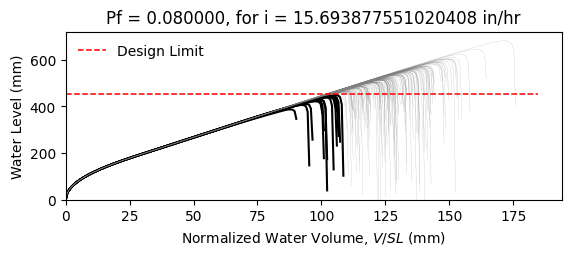

The table this chart was drawn from, first rows:
W14X22, L = 360.0 in, slope = 0.020833333333333332 in/in, dead load = 6.944444444444444e-05 kip/in…
zwlim AISC Appendix 2, zwlim DAMP, zwlim Proposed for ASCE 7, zwlim Neglect Ponding, dhnom Denver, dhnom New York, dhnom New Orleans, dh Denver, dh New York, dh New Orleans, dmax
15.16, 15.45, 13.32, 15.16, 0.8242, 0.8242, 0.8242, 3.171, 3.171, 3.171, 21.93, Safe, 
15.16, 15.45, 13.32, 15.16, 0.8242, 0.8242, 0.8242, 3.171, 3.171, 3.171, 19.12, Safe, 
15.16, 15.45, 13.32, 15.16, 0.8242, 0.8242, 0.8242, 3.171, 3.171, 3.171, 18.39, Safe, 
15.16, 15.45, 13.32, 15.16, 0.8242, 0.8242, 0.8242, 3.171, 3.171, 3.171, 21.64, Safe, 
15.16, 15.45, 13.32, 15.16, 0.8242, 0.8242, 0.8242, 3.171, 3.171, 3.171, 18.13, Safe, 
15.16, 15.45, 13.32, 15.16, 0.8242, 0.8242, 0.8242, 3.171, 3.171, 3.171, 26.82, Safe, 
15.16, 15.45, 13.32, 15.16, 0.8242, 0.8242, 0.8242, 3.171, 3.171, 3.171, 20.22, Safe, 
15.16, 15.45, 13.32, 15.16, 0.8242, 0.8242, 0.8242, 3.171, 3.171, 3.171, 18.32, Safe, 
15.16, 15.45, 13.32, 15.16, 0.8242, 0.8242, 0.8242, 3.171, 3.171, 3.171, 21.14, Safe, 
15.16, 15.45, 13.32, 15.16, 0.8242, 0.8242, 0.8242, 3.171, 3.171, 3.171, 19.85, Safe, 
15.16, 15.45, 13.32, 15.16, 0.8242, 0.8242, 0.8242, 3.171, 3.171, 3.171, 17.48, Fail, 
15.16, 15.45, 13.32, 15.16, 0.8242, 0.8242, 0.8242, 3.171, 3.171, 3.171, 16.86, Fail, 
15.16, 15.45, 13.32, 15.16, 0.8242, 0.8242, 0.8242, 3.171, 3.171, 3.171, 21.34, Safe, 
15.16, 15.45, 13.32, 15.16, 0.8242, 0.8242, 0.8242, 3.171, 3.171, 3.171, 18.72, Safe, 
15.16, 15.45, 13.32, 15.16, 0.8242, 0.8242, 0.8242, 3.171, 3.171, 3.171, 21.74, Safe, 
15.16, 15.45, 13.32, 15.16, 0.8242, 0.8242, 0.8242, 3.171, 3.171, 3.171, 19.72, Safe, 
15.16, 15.45, 13.32, 15.16, 0.8242, 0.8242, 0.8242, 3.171, 3.171, 3.171, 20.39, Safe, 
15.16, 15.45, 13.32, 15.16, 0.8242, 0.8242, 0.8242, 3.171, 3.171, 3.171, 22.33, Safe, 
15.16, 15.45, 13.32, 15.16, 0.8242, 0.8242, 0.8242, 3.171, 3.171, 3.171, 18.24, Safe, 
15.16, 15.45, 13.32, 15.16, 0.8242, 0.8242, 0.8242, 3.171, 3.171, 3.171, 19.18, Safe, 
15.16, 15.45, 13.32, 15.16, 0.8242, 0.8242, 0.8242, 3.171, 3.171, 3.171, 18.16, Safe, 
15.16, 15.45, 13.32, 15.16, 0.8242, 0.8242, 0.8242, 3.171, 3.171, 3.171, 21.57, Safe, 
15.16, 15.45, 13.32, 15.16, 0.8242, 0.8242, 0.8242, 3.171, 3.171, 3.171, 22.46, Safe, 
15.16, 15.45, 13.32, 15.16, 0.8242, 0.8242, 0.8242, 3.171, 3.171, 3.171, 19.96, Safe, 
15.16, 15.45, 13.32, 15.16, 0.8242, 0.8242, 0.8242, 3.171, 3.171, 3.171, 19.07, Safe, 
15.16, 15.45, 13.32, 15.16, 0.8242, 0.8242, 0.8242, 3.171, 3.171, 3.171, 16.79, Fail, 
15.16, 15.45, 13.32, 15.16, 0.8242, 0.8242, 0.8242, 3.171, 3.171, 3.171, 21.04, Safe, 
15.16, 15.45, 13.32, 15.16, 0.8242, 0.8242, 0.8242, 3.171, 3.171, 3.171, 20.74, Safe, 
15.16, 15.45, 13.32, 15.16, 0.8242, 0.8242, 0.8242, 3.171, 3.171, 3.171, 18.33, Safe, 
15.16, 15.45, 13.32, 15.16, 0.8242, 0.8242, 0.8242, 3.171, 3.171, 3.171, 23.19, Safe, 
15.16, 15.45, 13.32, 15.16, 0.8242, 0.8242, 0.8242, 3.171, 3.171, 3.171, 20.34, Safe, 
15.16, 15.45, 13.32, 15.16, 0.8242, 0.8242, 0.8242, 3.171, 3.171, 3.171, 21.08, Safe, 
15.16, 15.45, 13.32, 15.16, 0.8242, 0.8242, 0.8242, 3.171, 3.171, 3.171, 18.89, Safe, 
15.16, 15.45, 13.32, 15.16, 0.8242, 0.8242, 0.8242, 3.171, 3.171, 3.171, 22.5, Safe, 
15.16, 15.45, 13.32, 15.16, 0.8242, 0.8242, 0.8242, 3.171, 3.171, 3.171, 21.39, Safe, 
15.16, 15.45, 13.32, 15.16, 0.8242, 0.8242, 0.8242, 3.171, 3.171, 3.171, 18.26, Safe, 
15.16, 15.45, 13.32, 15.16, 0.8242, 0.8242, 0.8242, 3.171, 3.171, 3.171, 20.7, Safe, 
15.16, 15.45, 13.32, 15.16, 0.8242, 0.8242, 0.8242, 3.171, 3.171, 3.171, 21.05, Safe, 
15.16, 15.45, 13.32, 15.16, 0.8242, 0.8242, 0.8242, 3.171, 3.171, 3.171, 21.93, Safe, 
15.16, 15.45, 13.32, 15.16, 0.8242, 0.8242, 0.8242, 3.171, 3.171, 3.171, 17.67, Fail, 
15.16, 15.45, 13.32, 15.16, 0.8242, 0.8242, 0.8242, 3.171, 3.171, 3.171, 22.41, Safe, 
15.16, 15.45, 13.32, 15.16, 0.8242, 0.8242, 0.8242, 3.171, 3.171, 3.171, 18.91, Safe, 
15.16, 15.45, 13.32, 15.16, 0.8242, 0.8242, 0.8242, 3.171, 3.171, 3.171, 19.86, Safe, 
15.16, 15.45, 13.32, 15.16, 0.8242, 0.8242, 0.8242, 3.171, 3.171, 3.171, 19.37, Safe, 
15.16, 15.45, 13.32, 15.16, 0.8242, 0.8242, 0.8242, 3.171, 3.171, 3.171, 22.14, Safe, 
15.16, 15.45, 13.32, 15.16, 0.8242, 0.8242, 0.8242, 3.171, 3.171, 3.171, 17.26, Fail, 
15.16, 15.45, 13.32, 15.16, 0.8242, 0.8242, 0.8242, 3.171, 3.171, 3.171, 20.2, Safe, 
15.16, 15.45, 13.32, 15.16, 0.8242, 0.8242, 0.8242, 3.171, 3.171, 3.171, 18.89, Safe, 
15.16, 15.45, 13.32, 15.16, 0.8242, 0.8242, 0.8242, 3.171, 3.171, 3.171, 20.26, Safe, 
15.16, 15.45, 13.32, 15.16, 0.8242, 0.8242, 0.8242, 3.171, 3.171, 3.171, 18.44, Safe, 
15.16, 15.45, 13.32, 15.16, 0.8242, 0.8242, 0.8242, 3.171, 3.171, 3.171, 21.61, Safe, 
15.16, 15.45, 13.32, 15.16, 0.8242, 0.8242, 0.8242, 3.171, 3.171, 3.171, 16.17, Fail, 
15.16, 15.45, 13.32, 15.16, 0.8242, 0.8242, 0.8242, 3.171, 3.171, 3.171, 20.32, Safe, 
15.16, 15.45, 13.32, 15.16, 0.8242, 0.8242, 0.8242, 3.171, 3.171, 3.171, 18.88, Safe, 
15.16, 15.45, 13.32, 15.16, 0.8242, 0.8242, 0.8242, 3.171, 3.171, 3.171, 23.06, Safe, 
15.16, 15.45, 13.32, 15.16, 0.8242, 0.8242, 0.8242, 3.171, 3.171, 3.171, 18.77, Safe, 
15.16, 15.45, 13.32, 15.16, 0.8242, 0.8242, 0.8242, 3.171, 3.171, 3.171, 19.86, Safe, 
15.16, 15.45, 13.32, 15.16, 0.8242, 0.8242, 0.8242, 3.171, 3.171, 3.171, 18.73, Safe, 
15.16, 15.45, 13.32, 15.16, 0.8242, 0.8242, 0.8242, 3.171, 3.171, 3.171, 16.95, Fail, 
... 142 more rows
